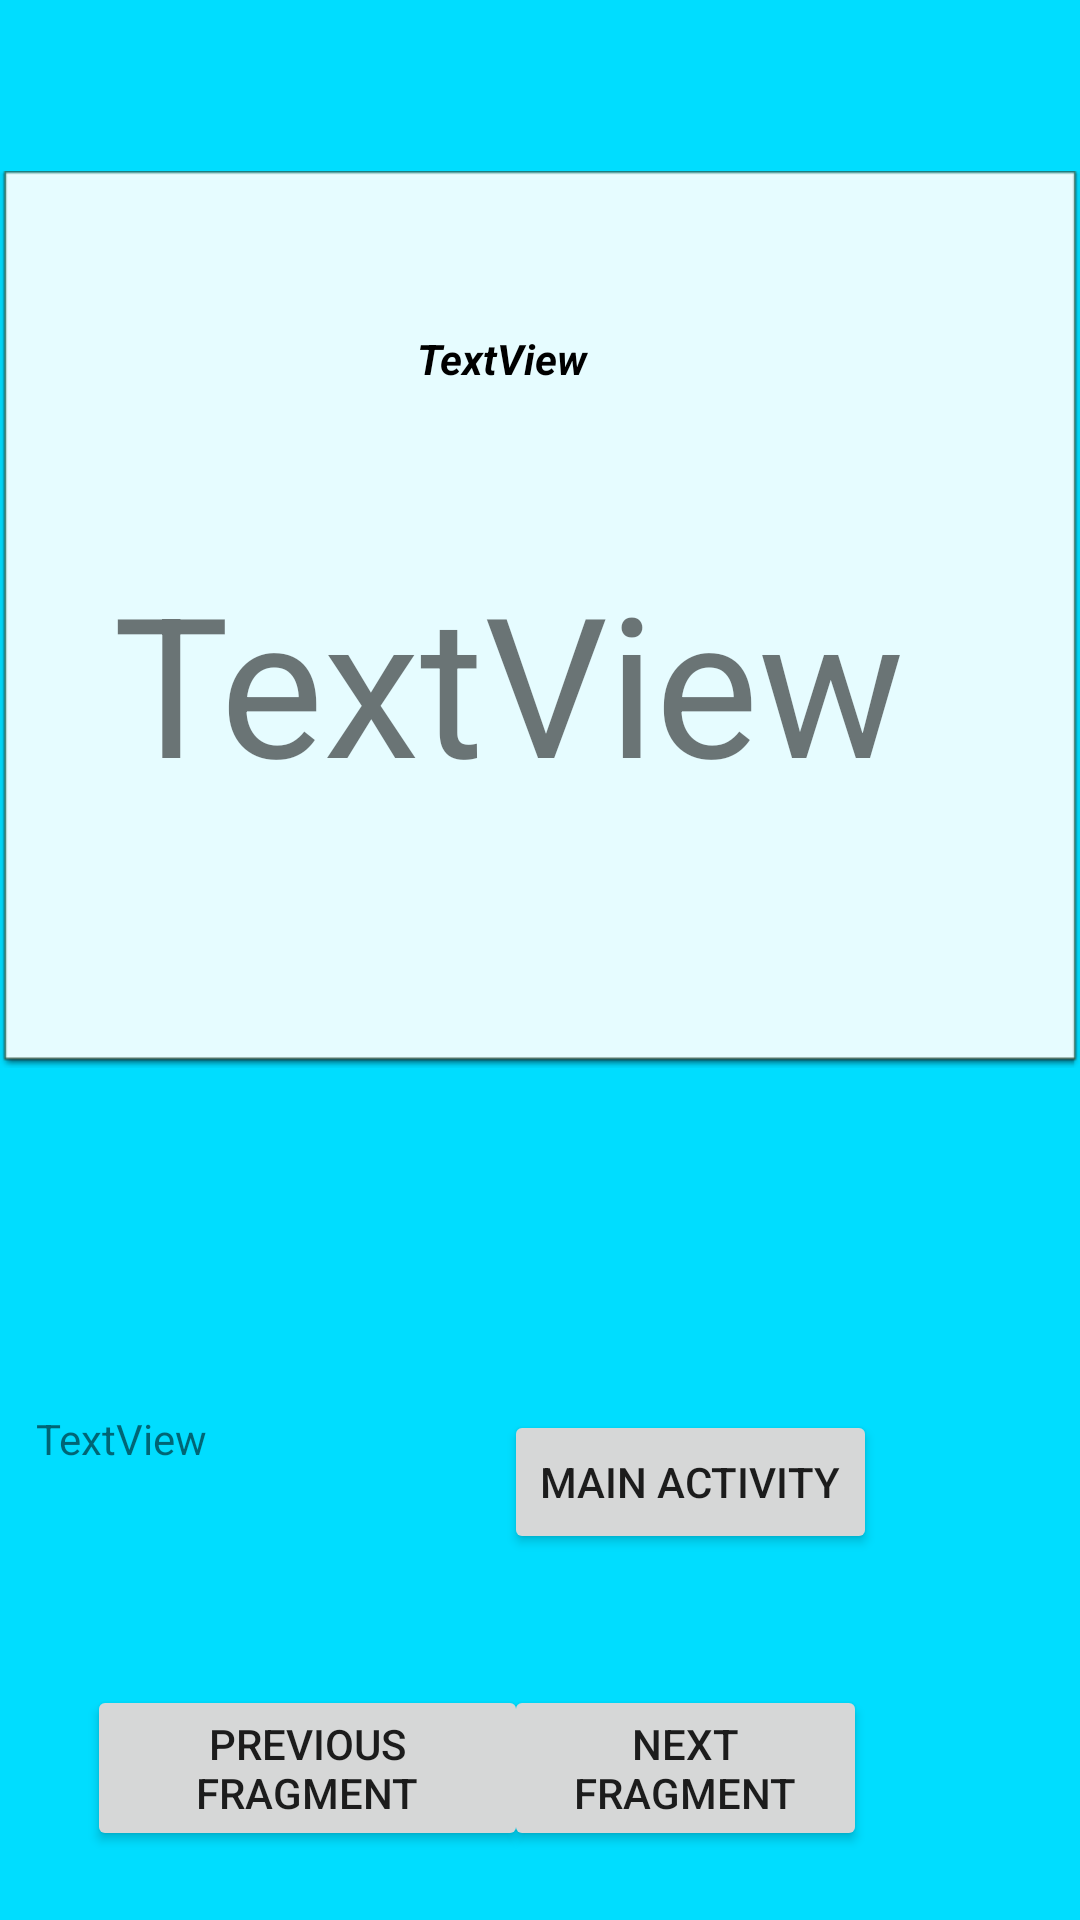

Here is an Android app screen rendered from its layout file. Give the layout XML and the strings, colors and styles it references.
<!-- AndroidManifest.xml: application theme HotterThanHot -->
<!-- res/layout/fragment_card_layout.xml -->
<?xml version="1.0" encoding="utf-8"?>
<RelativeLayout xmlns:android="http://schemas.android.com/apk/res/android"
    xmlns:app="http://schemas.android.com/apk/res-auto"
    xmlns:tools="http://schemas.android.com/tools"
    android:id="@+id/constraintLayout"
    android:layout_width="match_parent"
    android:layout_height="match_parent"
    android:background="@android:color/holo_blue_bright"
    android:theme="@style/Theme.HotterThanHot.Light.NoActionBar">


    <Button
        android:id="@+id/btnNavMainActivity"
        android:layout_width="wrap_content"
        android:layout_height="wrap_content"
        android:layout_alignParentBottom="true"
        android:layout_alignStart="@+id/btnNextFragment"
        android:layout_marginBottom="122dp"
        android:text="Main Activity" />

    <Button
        android:id="@+id/btnNextFragment"
        android:layout_width="121dp"
        android:layout_height="wrap_content"
        android:layout_alignParentEnd="true"
        android:layout_alignTop="@+id/btnPreviousFragment"
        android:layout_marginEnd="71dp"
        android:text="Next Fragment" />

    <Button
        android:id="@+id/btnPreviousFragment"
        android:layout_width="147dp"
        android:layout_height="wrap_content"
        android:layout_alignParentBottom="true"
        android:layout_alignParentStart="true"
        android:layout_marginBottom="23dp"
        android:layout_marginStart="29dp"
        android:text="PREVIOUS FRAGMENT" />

    <TextView
        android:id="@+id/txtPlayerNames"
        android:layout_width="143dp"
        android:layout_height="79dp"
        android:layout_alignParentStart="true"
        android:layout_alignTop="@+id/btnNavMainActivity"
        android:layout_marginStart="12dp"
        android:autoText="true"
        android:overScrollMode="ifContentScrolls"
        android:text="TextView" />

    <RelativeLayout
        android:layout_width="match_parent"
        android:layout_height="299dp"
        android:layout_alignParentStart="true"
        android:layout_alignParentTop="true"
        android:layout_marginTop="57dp"
        android:background="@android:drawable/editbox_dropdown_light_frame"
        android:padding="0dp"
        android:scrollbars="vertical">

        <TextView
            android:id="@+id/txtPlayer"
            android:layout_width="wrap_content"
            android:layout_height="wrap_content"
            android:layout_alignParentStart="true"
            android:layout_alignParentTop="true"
            android:layout_marginStart="139dp"
            android:layout_marginTop="53dp"
            android:text="TextView"
            android:textAlignment="center"
            android:textColor="@color/colorBlack"
            android:textStyle="bold|italic" />

        <TextView
            android:id="@+id/txtMessage"
            android:layout_width="265dp"
            android:layout_height="124dp"
            android:layout_alignParentBottom="true"
            android:layout_alignParentStart="true"
            android:layout_marginBottom="48dp"
            android:layout_marginStart="37dp"
            android:text="TextView"
            android:autoSizeTextType="uniform"
            android:textAlignment="center" />
    </RelativeLayout>

</RelativeLayout>
<!-- resources referenced by this layout -->
<resources>
  <color name="colorBlack">#000000</color>
  <style name="Theme.HotterThanHot.Light.NoActionBar" parent="Theme.AppCompat.Light.NoActionBar" />
  <style name="HotterThanHot" parent="Base.Theme.AppCompat.Light.DarkActionBar">
          <item name="android:colorPrimary">@color/fondo_prueba1</item>
          <item name="android:textColorPrimary">@color/colorBlack</item>
          <item name="android:statusBarColor">@color/colorText</item>
      </style>
  <color name="fondo_prueba1">#5D8EE8</color>
  <color name="colorText">#1f1d24</color>
  
      // Background colors
</resources>
